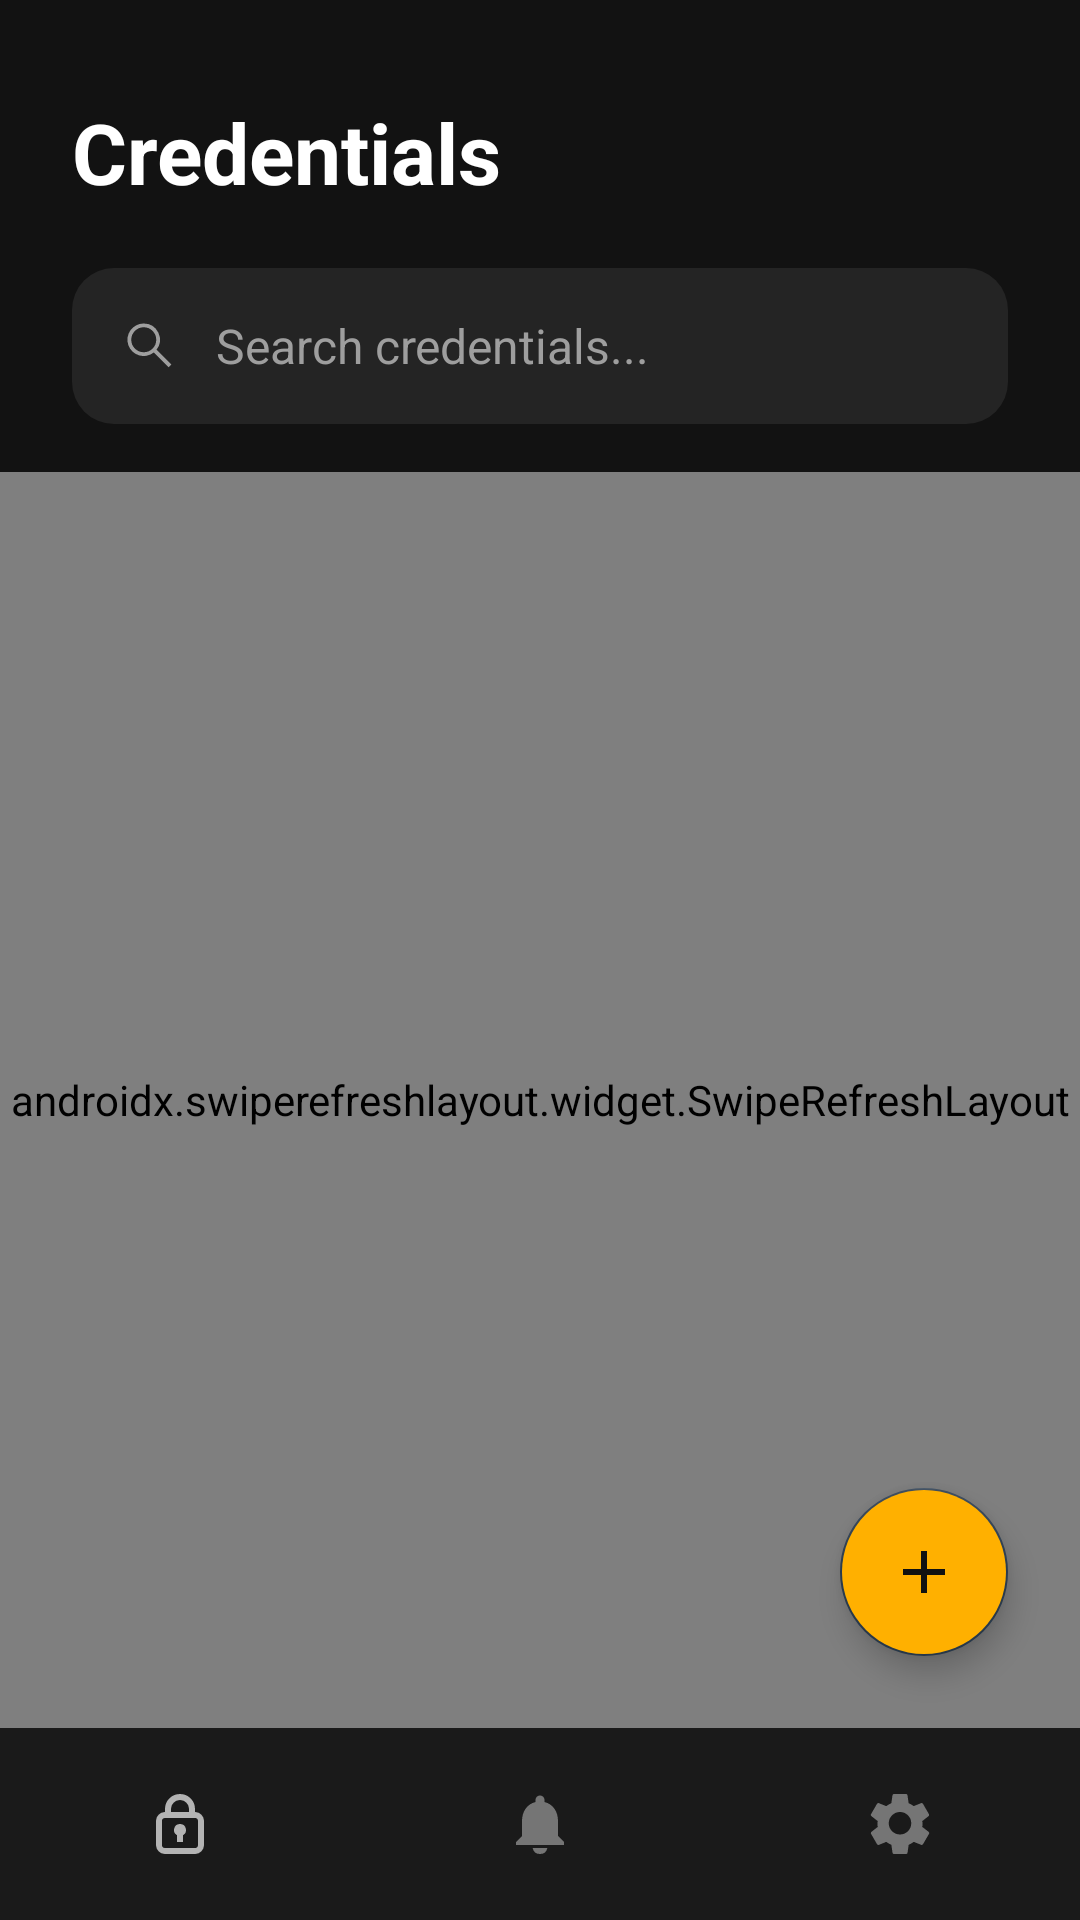

Here is an Android app screen rendered from its layout file. Give the layout XML and the strings, colors and styles it references.
<!-- AndroidManifest.xml: application theme Theme.LockBox -->
<!-- res/layout/activity_credentials.xml -->
<?xml version="1.0" encoding="utf-8"?>
<androidx.constraintlayout.widget.ConstraintLayout
    xmlns:android="http://schemas.android.com/apk/res/android"
    xmlns:app="http://schemas.android.com/apk/res-auto"
    xmlns:tools="http://schemas.android.com/tools"
    android:layout_width="match_parent"
    android:layout_height="match_parent"
    android:background="#121212"
    tools:context=".CredentialsActivity">

    
    <TextView
        android:id="@+id/tvCredentialsTitle"
        android:layout_width="wrap_content"
        android:layout_height="wrap_content"
        android:layout_marginStart="24dp"
        android:layout_marginTop="32dp"
        android:text="Credentials"
        android:textColor="#FFFFFF"
        android:textSize="28sp"
        android:textStyle="bold"
        app:layout_constraintStart_toStartOf="parent"
        app:layout_constraintTop_toTopOf="parent" />

    
    <LinearLayout
        android:id="@+id/searchContainer"
        android:layout_width="0dp"
        android:layout_height="52dp"
        android:layout_marginStart="24dp"
        android:layout_marginTop="20dp"
        android:layout_marginEnd="24dp"
        android:background="@drawable/bg_search_bar"
        android:gravity="center_vertical"
        android:orientation="horizontal"
        android:paddingStart="16dp"
        android:paddingEnd="16dp"
        app:layout_constraintEnd_toEndOf="parent"
        app:layout_constraintStart_toStartOf="parent"
        app:layout_constraintTop_toBottomOf="@id/tvCredentialsTitle">

        <ImageView
            android:layout_width="20dp"
            android:layout_height="20dp"
            android:src="@drawable/ic_search"
            android:contentDescription="Search"
            app:tint="#9E9E9E" />

        <EditText
            android:id="@+id/etSearch"
            android:layout_width="match_parent"
            android:layout_height="match_parent"
            android:layout_marginStart="12dp"
            android:background="@null"
            android:hint="Search credentials..."
            android:imeOptions="actionSearch"
            android:inputType="text"
            android:singleLine="true"
            android:textColor="#FFFFFF"
            android:textColorHint="#9E9E9E"
            android:textSize="16sp" />

    </LinearLayout>

    
    <androidx.swiperefreshlayout.widget.SwipeRefreshLayout
        android:id="@+id/swipeRefreshLayout"
        android:layout_width="0dp"
        android:layout_height="0dp"
        android:layout_marginTop="16dp"
        app:layout_constraintTop_toBottomOf="@id/searchContainer"
        app:layout_constraintBottom_toTopOf="@id/bottomNavigation"
        app:layout_constraintStart_toStartOf="parent"
        app:layout_constraintEnd_toEndOf="parent">

        <androidx.recyclerview.widget.RecyclerView
            android:id="@+id/recyclerViewCredentials"
            android:layout_width="match_parent"
            android:layout_height="match_parent"
            android:paddingHorizontal="24dp"
            clipToPadding="false" />

    </androidx.swiperefreshlayout.widget.SwipeRefreshLayout>

    
    <com.google.android.material.floatingactionbutton.FloatingActionButton
        android:id="@+id/btnAddCredential"
        android:layout_width="wrap_content"
        android:layout_height="wrap_content"
        android:layout_marginEnd="24dp"
        android:layout_marginBottom="24dp"
        android:backgroundTint="#FFB000"
        android:contentDescription="Add credential"
        android:src="@drawable/ic_add"
        app:tint="#111111"
        app:layout_constraintBottom_toTopOf="@id/bottomNavigation"
        app:layout_constraintEnd_toEndOf="parent" />

    
    <LinearLayout
        android:id="@+id/bottomNavigation"
        android:layout_width="0dp"
        android:layout_height="64dp"
        android:background="#1A1A1A"
        android:gravity="center"
        android:orientation="horizontal"
        app:layout_constraintBottom_toBottomOf="parent"
        app:layout_constraintEnd_toEndOf="parent"
        app:layout_constraintStart_toStartOf="parent">

        <FrameLayout
            android:id="@+id/navLock"
            android:layout_width="0dp"
            android:layout_height="match_parent"
            android:layout_weight="1"
            android:clickable="true"
            android:focusable="true">
            <ImageView
                android:layout_width="24dp"
                android:layout_height="24dp"
                android:layout_gravity="center"
                android:src="@drawable/ic_lock"
                android:contentDescription="Credentials"
                app:tint="#B3B3B3" />
        </FrameLayout>

        <FrameLayout
            android:id="@+id/navNotifications"
            android:layout_width="0dp"
            android:layout_height="match_parent"
            android:layout_weight="1"
            android:clickable="true"
            android:focusable="true">
            <ImageView
                android:layout_width="24dp"
                android:layout_height="24dp"
                android:layout_gravity="center"
                android:src="@drawable/ic_notification"
                android:contentDescription="Notifications"
                app:tint="#757575" />
        </FrameLayout>

        <FrameLayout
            android:id="@+id/navSettings"
            android:layout_width="0dp"
            android:layout_height="match_parent"
            android:layout_weight="1"
            android:clickable="true"
            android:focusable="true">
            <ImageView
                android:layout_width="24dp"
                android:layout_height="24dp"
                android:layout_gravity="center"
                android:src="@drawable/ic_settings"
                android:contentDescription="Settings"
                app:tint="#757575" />
        </FrameLayout>

    </LinearLayout>

</androidx.constraintlayout.widget.ConstraintLayout>
<!-- resources referenced by this layout -->
<resources>
  <!-- drawable bg_search_bar (drawable) -->
  <?xml version="1.0" encoding="utf-8"?>
  <shape xmlns:android="http://schemas.android.com/apk/res/android"
      android:shape="rectangle">
  
      <solid android:color="#242424" />
  
      <corners android:radius="14dp" />
  
  </shape>
  <!-- drawable ic_add (drawable) -->
  <?xml version="1.0" encoding="utf-8"?>
  <vector xmlns:android="http://schemas.android.com/apk/res/android"
      android:width="24dp"
      android:height="24dp"
      android:viewportWidth="24"
      android:viewportHeight="24">
  
      <path
          android:fillColor="#FFFFFF"
          android:pathData="M19,13H13V19H11V13H5V11H11V5H13V11H19V13Z" />
  
  </vector>
  <!-- drawable ic_lock (drawable) -->
  <?xml version="1.0" encoding="utf-8"?>
  <vector xmlns:android="http://schemas.android.com/apk/res/android"
      android:width="24dp"
      android:height="24dp"
      android:viewportWidth="24"
      android:viewportHeight="24">
  
      <path
          android:fillColor="#FFFFFF"
          android:pathData="M17,8V7A5,5 0,0 0,7,7V8A3,3 0,0 0,4,11V19A3,3 0,0 0,7,22H17A3,3 0,0 0,20,19V11A3,3 0,0 0,17,8ZM9,7A3,3 0,0 1,15,7V8H9V7ZM18,19A1,1 0,0 1,17,20H7A1,1 0,0 1,6,19V11A1,1 0,0 1,7,10H17A1,1 0,0 1,18,11V19ZM12,12A2,2 0,0 0,11,15.73V18H13V15.73A2,2 0,0 0,12,12Z" />
  
  </vector>
  <!-- drawable ic_notification (drawable) -->
  <?xml version="1.0" encoding="utf-8"?>
  <vector xmlns:android="http://schemas.android.com/apk/res/android"
      android:width="24dp"
      android:height="24dp"
      android:viewportWidth="24"
      android:viewportHeight="24">
  
      <path
          android:fillColor="#FFFFFF"
          android:pathData="M12,22A2.5,2.5 0,0 0,14.45 20H9.55A2.5,2.5 0,0 0,12 22ZM18,16V11C18,7.93 16.36,5.36 13.5,4.68V4A1.5,1.5 0,0 0,10.5,4V4.68C7.64,5.36 6,7.93 6,11V16L4,18V19H20V18L18,16Z" />
  
  </vector>
  <!-- drawable ic_search (drawable) -->
  <?xml version="1.0" encoding="utf-8"?>
  <vector xmlns:android="http://schemas.android.com/apk/res/android"
      android:width="24dp"
      android:height="24dp"
      android:viewportWidth="24"
      android:viewportHeight="24">
  
      <path
          android:fillColor="#FFFFFF"
          android:pathData="M9.5,3A6.5,6.5 0,1 0,13.5,14.6L19.4,20.5L20.5,19.4L14.6,13.5A6.5,6.5 0,0 0,9.5,3zM9.5,4.5A5,5 0,1 1,9.5,14.5A5,5 0,0 1,9.5,4.5z" />
  
  </vector>
  <!-- drawable ic_settings (drawable) -->
  <?xml version="1.0" encoding="utf-8"?>
  <vector xmlns:android="http://schemas.android.com/apk/res/android"
      android:width="24dp"
      android:height="24dp"
      android:viewportWidth="24"
      android:viewportHeight="24">
  
      <path
          android:fillColor="#FFFFFF"
          android:pathData="M19.43,12.98C19.47,12.66 19.5,12.34 19.5,12s-0.03,-0.66 -0.08,-0.98l2.11,-1.65c0.19,-0.15 0.24,-0.42 0.12,-0.64l-2,-3.46c-0.12,-0.22 -0.37,-0.31 -0.6,-0.22l-2.49,1c-0.52,-0.4 -1.08,-0.73 -1.69,-0.98L14.5,2.42C14.47,2.18 14.25,2 14,2h-4c-0.25,0 -0.46,0.18 -0.5,0.42L9.12,5.07c-0.61,0.25 -1.18,0.59 -1.69,0.98l-2.49,-1c-0.23,-0.08 -0.48,0 -0.6,0.22l-2,3.46c-0.13,0.22 -0.07,0.49 0.12,0.64l2.11,1.65C4.53,11.34 4.5,11.66 4.5,12s0.03,0.66 0.08,0.98l-2.11,1.65c-0.19,0.15 -0.24,0.42 -0.12,0.64l2,3.46c0.12,0.22 0.37,0.31 0.6,0.22l2.49,-1c0.52,0.4 1.08,0.73 1.69,0.98l0.38,2.65c0.04,0.24 0.25,0.42 0.5,0.42h4c0.25,0 0.46,-0.18 0.5,-0.42l0.38,-2.65c0.61,-0.25 1.18,-0.58 1.69,-0.98l2.49,1c0.23,0.08 0.48,0 0.6,-0.22l2,-3.46c0.12,-0.22 0.07,-0.49 -0.12,-0.64l-2.11,-1.65zM12,15.5A3.5,3.5 0,1 1,12 8a3.5,3.5 0,0 1,0 7.5z" />
  
  </vector>
  <style name="Theme.LockBox" parent="Theme.MaterialComponents.DayNight.NoActionBar">
          
          <item name="colorPrimary">#90CAF9</item>
          <item name="colorSecondary">#2A3B4D</item>
          <item name="android:windowBackground">#121212</item>
      </style>
</resources>
